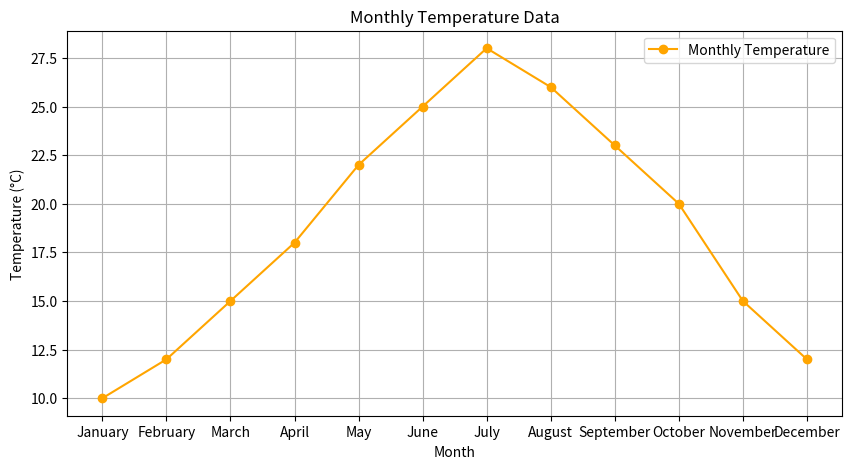
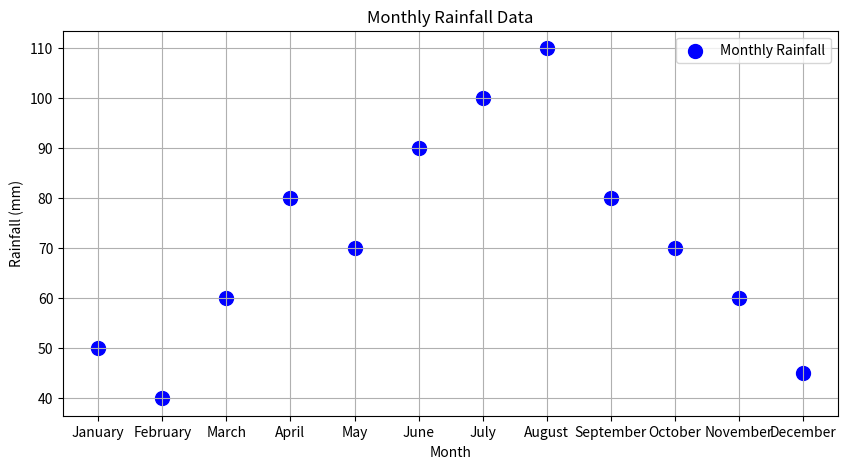

The script that saved these images, in order:
import matplotlib.pyplot as plt
import numpy as np

months = ['January', 'February', 'March', 'April', 'May', 'June', 'July', 'August', 'September', 'October', 'November', 'December']
temperature_values = [10, 12, 15, 18, 22, 25, 28, 26, 23, 20, 15, 12]
rainfall_values = [50, 40, 60, 80, 70, 90, 100, 110, 80, 70, 60, 45]

plt.figure(figsize=(10, 5))
plt.plot(months, temperature_values, marker='o', color='orange', label='Monthly Temperature')
plt.title('Monthly Temperature Data')
plt.xlabel('Month')
plt.ylabel('Temperature (°C)')
plt.legend()
plt.grid(True)
plt.show()

plt.figure(figsize=(10, 5))
plt.scatter(months, rainfall_values, color='blue', label='Monthly Rainfall', s=100)
plt.title('Monthly Rainfall Data')
plt.xlabel('Month')
plt.ylabel('Rainfall (mm)')
plt.legend()
plt.grid(True)
plt.show()
